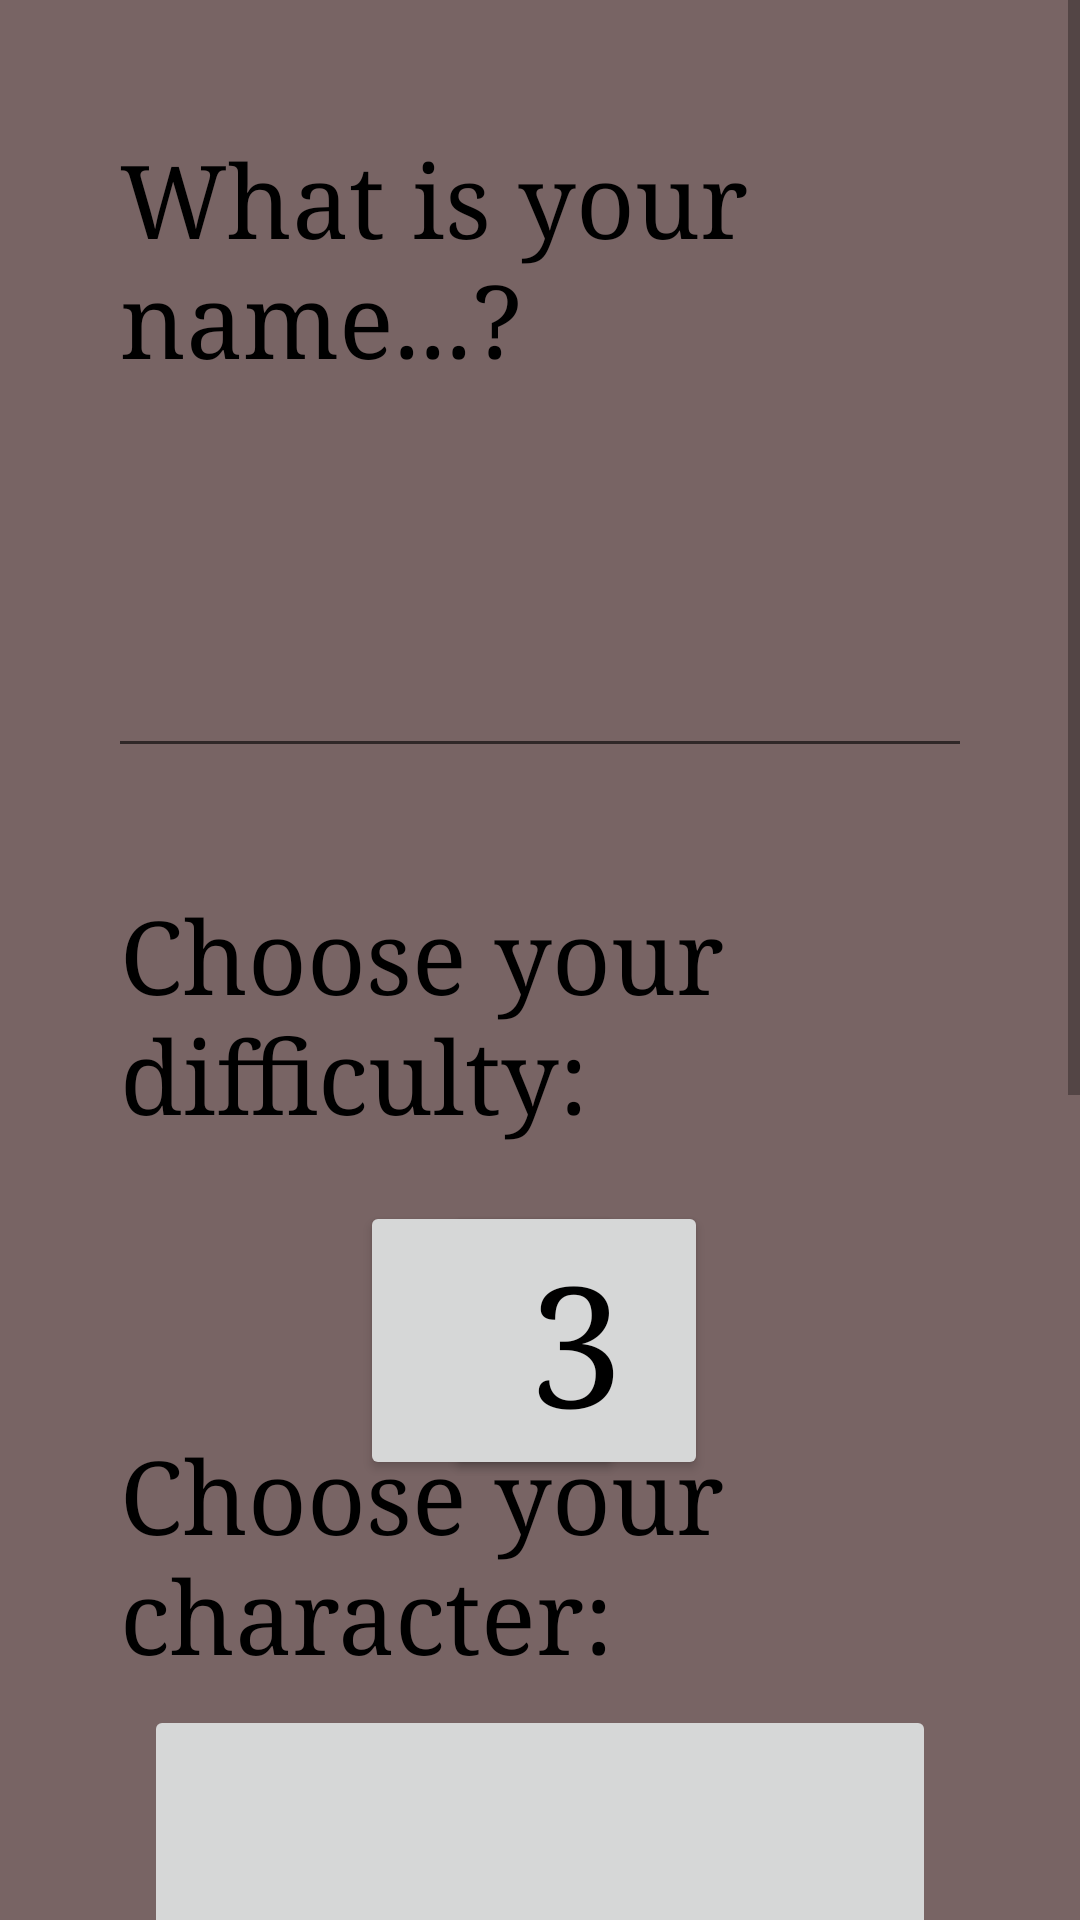

Reconstruct the res/layout file that produces this screen, plus the resources it refers to.
<!-- AndroidManifest.xml: application theme Theme.Sprint1 -->
<!-- res/layout/initial_config.xml -->
<?xml version="1.0" encoding="utf-8"?>
<ScrollView xmlns:android="http://schemas.android.com/apk/res/android"
    xmlns:app="http://schemas.android.com/apk/res-auto"
    xmlns:tools="http://schemas.android.com/tools"
    android:layout_width="match_parent"
    android:layout_height="match_parent"
    android:background="#786464"
    tools:context=".InitialConfiguration">

    <androidx.constraintlayout.widget.ConstraintLayout
        android:layout_width="match_parent"
        android:layout_height="wrap_content"
        android:padding="40dp">

        <TextView
            android:id="@+id/textView6"
            android:layout_width="0dp"
            android:layout_height="wrap_content"
            android:layout_marginTop="40dp"
            android:fontFamily="serif"
            android:text="Choose your difficulty:"
            android:textAppearance="@style/TextAppearance.AppCompat.Display1"
            android:textColor="#000000"
            app:layout_constraintEnd_toEndOf="parent"
            app:layout_constraintHorizontal_bias="0.0"
            app:layout_constraintStart_toStartOf="parent"
            app:layout_constraintTop_toBottomOf="@+id/editTextName" />

        <TextView
            android:id="@+id/textView7"
            android:layout_width="0dp"
            android:layout_height="wrap_content"
            android:layout_marginTop="220dp"
            android:fontFamily="serif"
            android:text="Choose your character:"
            android:textAppearance="@style/TextAppearance.AppCompat.Display1"
            android:textColor="#000000"
            app:layout_constraintEnd_toEndOf="parent"
            app:layout_constraintStart_toStartOf="parent"
            app:layout_constraintTop_toBottomOf="@+id/editTextName" />

        <TextView
            android:id="@+id/textView5"
            android:layout_width="wrap_content"
            android:layout_height="wrap_content"
            android:layout_marginTop="4dp"
            android:fontFamily="serif"
            android:text="What is your name...?"
            android:textAppearance="@style/TextAppearance.AppCompat.Display1"
            android:textColor="#000000"
            app:layout_constraintEnd_toEndOf="parent"
            app:layout_constraintHorizontal_bias="0.0"
            app:layout_constraintStart_toStartOf="parent"
            app:layout_constraintTop_toTopOf="parent" />

        <EditText
            android:id="@+id/editTextName"
            android:layout_width="717dp"
            android:layout_height="96dp"
            android:ems="10"
            android:inputType="text"
            android:text="Name:"
            app:layout_constraintBottom_toBottomOf="parent"
            app:layout_constraintEnd_toEndOf="parent"
            app:layout_constraintHorizontal_bias="0.444"
            app:layout_constraintStart_toStartOf="parent"
            app:layout_constraintTop_toBottomOf="@+id/textView5"
            app:layout_constraintVertical_bias="0.037"
            android:autofillHints="" />

        <Button
            android:id="@+id/button1"
            android:onClick="buttonClicked"
            android:layout_width="wrap_content"
            android:layout_height="wrap_content"
            android:layout_marginStart="80dp"
            android:layout_marginTop="20dp"
            android:fontFamily="serif"
            android:text="1"
            android:textAppearance="@style/TextAppearance.AppCompat.Display3"
            android:textColor="#000000"
            app:layout_constraintStart_toStartOf="parent"
            app:layout_constraintTop_toBottomOf="@+id/textView6" />

        <Button
            android:id="@+id/button2"
            android:onClick="buttonClicked"
            android:layout_width="wrap_content"
            android:layout_height="wrap_content"
            android:layout_marginTop="20dp"
            android:fontFamily="serif"
            android:text="2"
            android:textAppearance="@style/TextAppearance.AppCompat.Display3"
            android:textColor="#000000"
            app:layout_constraintEnd_toStartOf="@+id/button3"
            app:layout_constraintStart_toEndOf="@+id/button1"
            app:layout_constraintTop_toBottomOf="@+id/textView6" />

        <Button
            android:id="@+id/button3"
            android:onClick="buttonClicked"
            android:layout_width="wrap_content"
            android:layout_height="wrap_content"
            android:layout_marginTop="20dp"
            android:layout_marginEnd="84dp"
            android:fontFamily="serif"
            android:text="3"
            android:textAppearance="@style/TextAppearance.AppCompat.Display3"
            android:textColor="#000000"
            app:layout_constraintEnd_toEndOf="parent"
            app:layout_constraintTop_toBottomOf="@+id/textView6" />

        <ImageButton
            android:id="@+id/imageButton"
            android:layout_width="203dp"
            android:layout_height="194dp"
            android:layout_marginStart="8dp"
            android:layout_marginTop="8dp"
            android:contentDescription="Character 1"
            app:layout_constraintStart_toStartOf="parent"
            app:layout_constraintTop_toBottomOf="@+id/textView7"
            tools:srcCompat="@tools:sample/avatars" />

        <ImageButton
            android:id="@+id/imageButton2"
            android:layout_width="203dp"
            android:layout_height="194dp"
            android:layout_marginTop="8dp"
            android:contentDescription="Character 2"
            app:layout_constraintEnd_toStartOf="@+id/imageButton3"
            app:layout_constraintHorizontal_bias="0.53"
            app:layout_constraintStart_toEndOf="@+id/imageButton"
            app:layout_constraintTop_toBottomOf="@+id/textView7"
            tools:srcCompat="@tools:sample/avatars" />

        <ImageButton
            android:id="@+id/imageButton3"
            android:layout_width="203dp"
            android:layout_height="194dp"
            android:layout_marginTop="8dp"
            android:layout_marginEnd="8dp"
            android:contentDescription="Character 3"
            app:layout_constraintEnd_toEndOf="parent"
            app:layout_constraintTop_toBottomOf="@+id/textView7"
            tools:srcCompat="@tools:sample/avatars" />

        <Button
            android:id="@+id/continueBtn"
            android:layout_width="wrap_content"
            android:layout_height="wrap_content"
            android:layout_marginTop="119dp"
            android:layout_marginBottom="40dp"
            android:fontFamily="serif"
            android:text="CONTINUE"
            android:textAppearance="@style/TextAppearance.AppCompat.Display3"
            android:textColor="#000000"
            android:textStyle="bold"
            app:layout_constraintBottom_toBottomOf="parent"
            app:layout_constraintEnd_toEndOf="parent"
            app:layout_constraintHorizontal_bias="0.497"
            app:layout_constraintStart_toStartOf="parent"
            app:layout_constraintTop_toBottomOf="@+id/imageButton" />

    </androidx.constraintlayout.widget.ConstraintLayout>
</ScrollView>
<!-- resources referenced by this layout -->
<resources>
  <style name="Theme.Sprint1" parent="android:Theme.Material.Light.NoActionBar" />
</resources>
